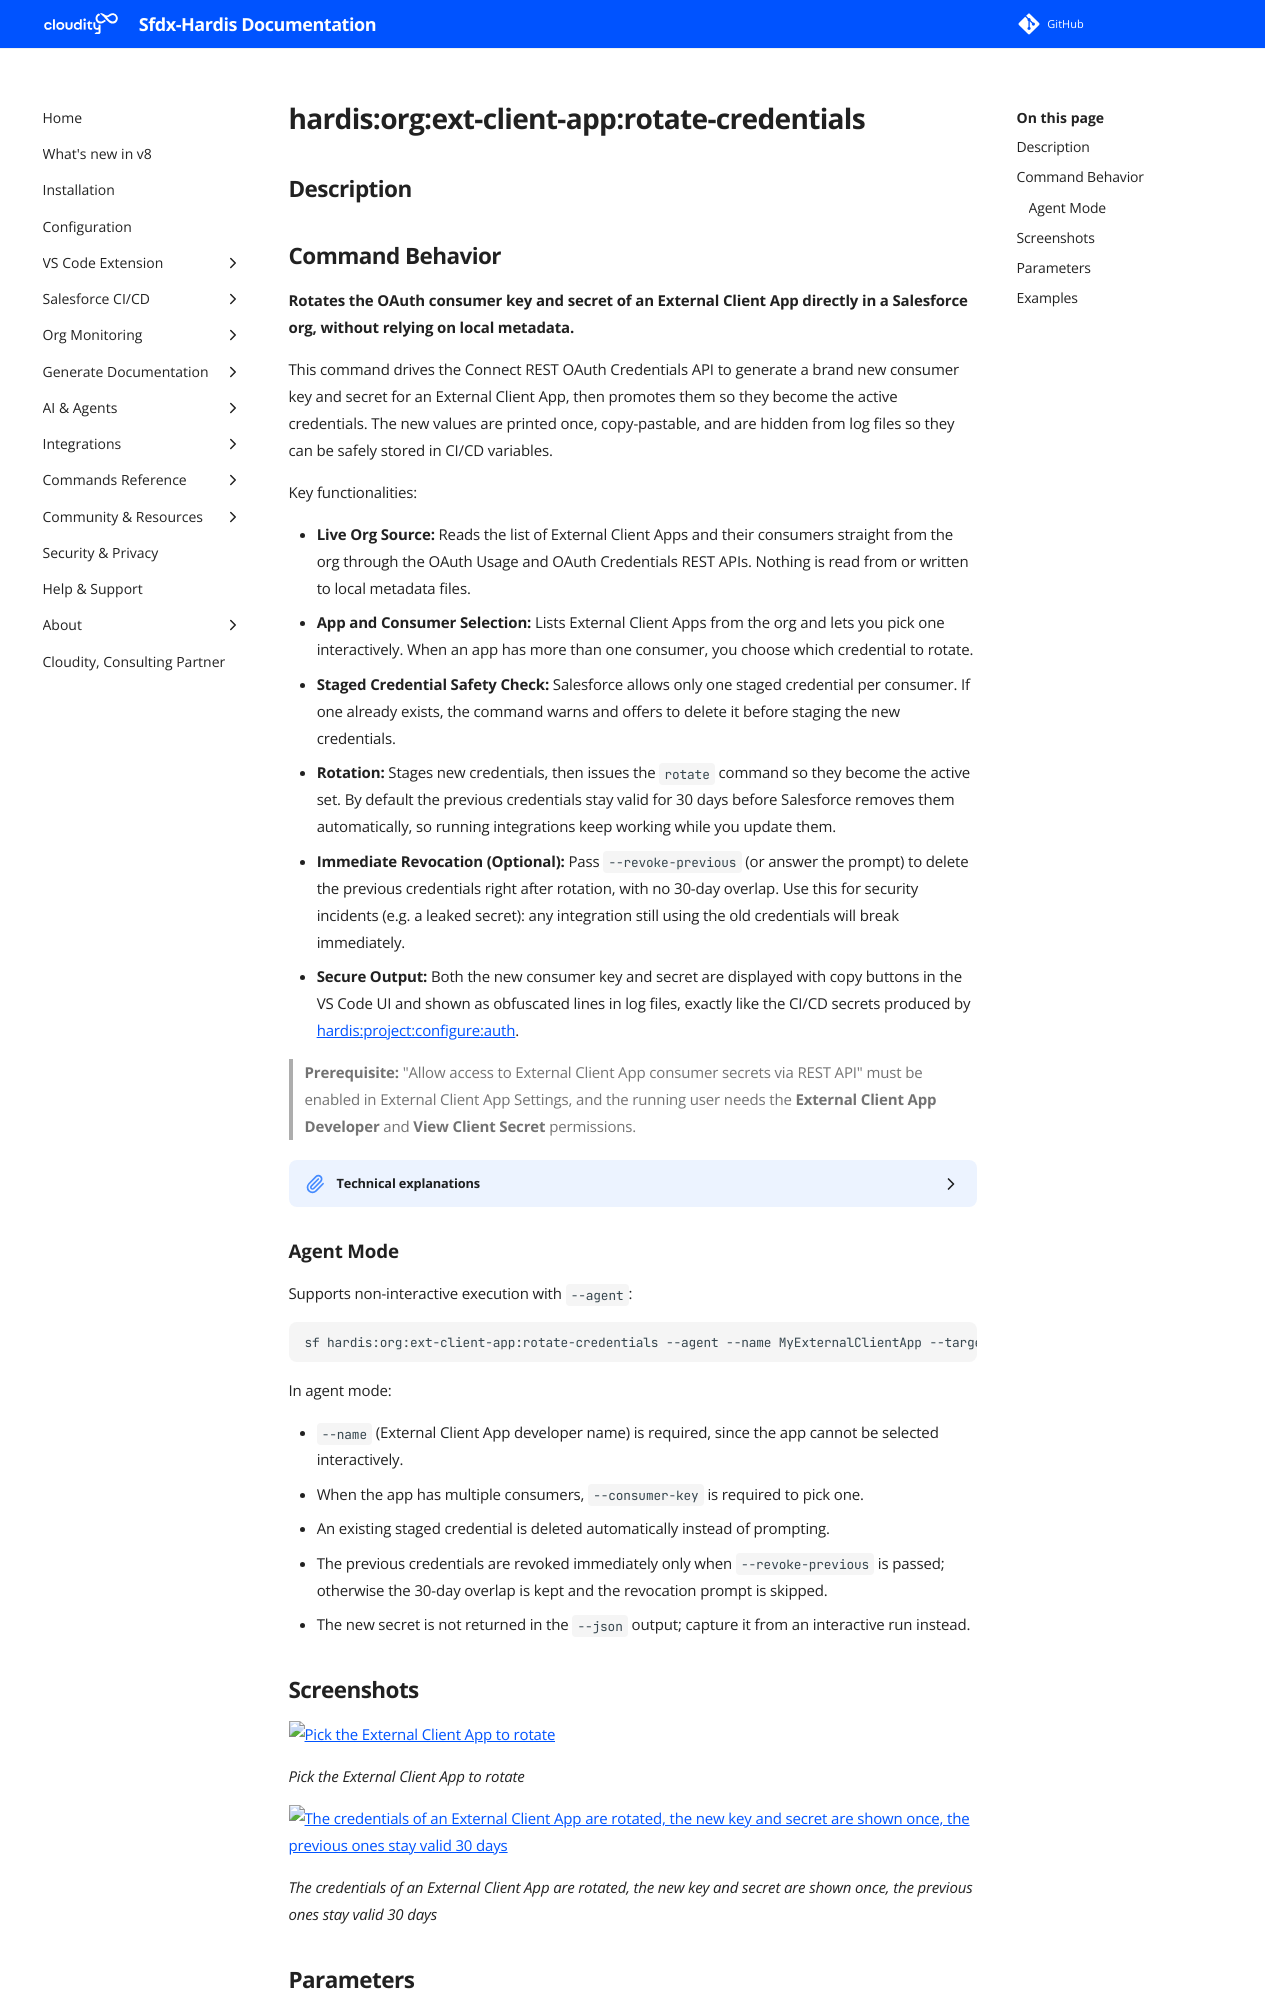

repository: hardisgroupcom/sfdx-hardis · page: hardis/org/ext-client-app/rotate-credentials/index.html · generator: mkdocs

---
title: "hardis:org:ext-client-app:rotate-credentials - Rotate External Client App Credentials"
description: "Rotates the OAuth consumer key and secret of an External Client App directly in a Salesforce org, without relying on local metadata."
---
<!-- This file has been generated with command 'sf hardis:doc:plugin:generate'. Please do not update it manually or it may be overwritten -->
# hardis:org:ext-client-app:rotate-credentials

## Description


## Command Behavior

**Rotates the OAuth consumer key and secret of an External Client App directly in a Salesforce org, without relying on local metadata.**

This command drives the Connect REST OAuth Credentials API to generate a brand new consumer key and secret for an External Client App, then promotes them so they become the active credentials. The new values are printed once, copy-pastable, and are hidden from log files so they can be safely stored in CI/CD variables.

Key functionalities:

- **Live Org Source:** Reads the list of External Client Apps and their consumers straight from the org through the OAuth Usage and OAuth Credentials REST APIs. Nothing is read from or written to local metadata files.
- **App and Consumer Selection:** Lists External Client Apps from the org and lets you pick one interactively. When an app has more than one consumer, you choose which credential to rotate.
- **Staged Credential Safety Check:** Salesforce allows only one staged credential per consumer. If one already exists, the command warns and offers to delete it before staging the new credentials.
- **Rotation:** Stages new credentials, then issues the `rotate` command so they become the active set. By default the previous credentials stay valid for 30 days before Salesforce removes them automatically, so running integrations keep working while you update them.
- **Immediate Revocation (Optional):** Pass `--revoke-previous` (or answer the prompt) to delete the previous credentials right after rotation, with no 30-day overlap. Use this for security incidents (e.g. a leaked secret): any integration still using the old credentials will break immediately.
- **Secure Output:** Both the new consumer key and secret are displayed with copy buttons in the VS Code UI and shown as obfuscated lines in log files, exactly like the CI/CD secrets produced by [hardis:project:configure:auth](https://sfdx-hardis.cloudity.com/hardis/project/configure/auth/).

> **Prerequisite:** "Allow access to External Client App consumer secrets via REST API" must be enabled in External Client App Settings, and the running user needs the **External Client App Developer** and **View Client Secret** permissions.

<details markdown="1">
<summary>Technical explanations</summary>

The command's technical flow involves:

- **App Discovery:** Calls `GET /services/data/vXX.0/apps/oauth/usage` to list External Client Apps and resolve the app identifier from its developer name.
- **Consumer Discovery:** Calls `GET /apps/oauth/credentials/{appId}` to list the consumers of the selected app.
- **Staged Check:** Calls `GET /apps/oauth/credentials/{appId}/{consumerId}/staged` to detect an existing staged credential, and `DELETE` on the same resource to clear it when requested.
- **Staging:** Calls `POST /apps/oauth/credentials/{appId}/{consumerId}/staged`, which returns the brand new `key` and `secret`.
- **Rotation:** Calls `PATCH /apps/oauth/credentials/{appId}/{consumerId}/staged/{stagedId}` with body `{ "command": "rotate" }` to promote the staged credentials to the active set.
- **Immediate Revocation:** With `--revoke-previous`, after rotation the former credentials occupy the staged slot in `rotated` state; the command reads them with a `GET .../staged` and issues a `DELETE` to revoke them immediately.
- **Output Handling:** Uses `uxLog(..., true)` so secrets are replaced by an obfuscated line in log files, and wraps values with `<copy>` tags when the VS Code UI is available.
- **JSON Output:** `--json` returns the app name, the new consumer key, and `rotated: true`. The secret is never included in the JSON output.

</details>

### Agent Mode

Supports non-interactive execution with `--agent`:

```sh
sf hardis:org:ext-client-app:rotate-credentials --agent --name MyExternalClientApp --target-org myorg@example.com
```

In agent mode:

- `--name` (External Client App developer name) is required, since the app cannot be selected interactively.
- When the app has multiple consumers, `--consumer-key` is required to pick one.
- An existing staged credential is deleted automatically instead of prompting.
- The previous credentials are revoked immediately only when `--revoke-previous` is passed; otherwise the 30-day overlap is kept and the revocation prompt is skipped.
- The new secret is not returned in the `--json` output; capture it from an interactive run instead.
